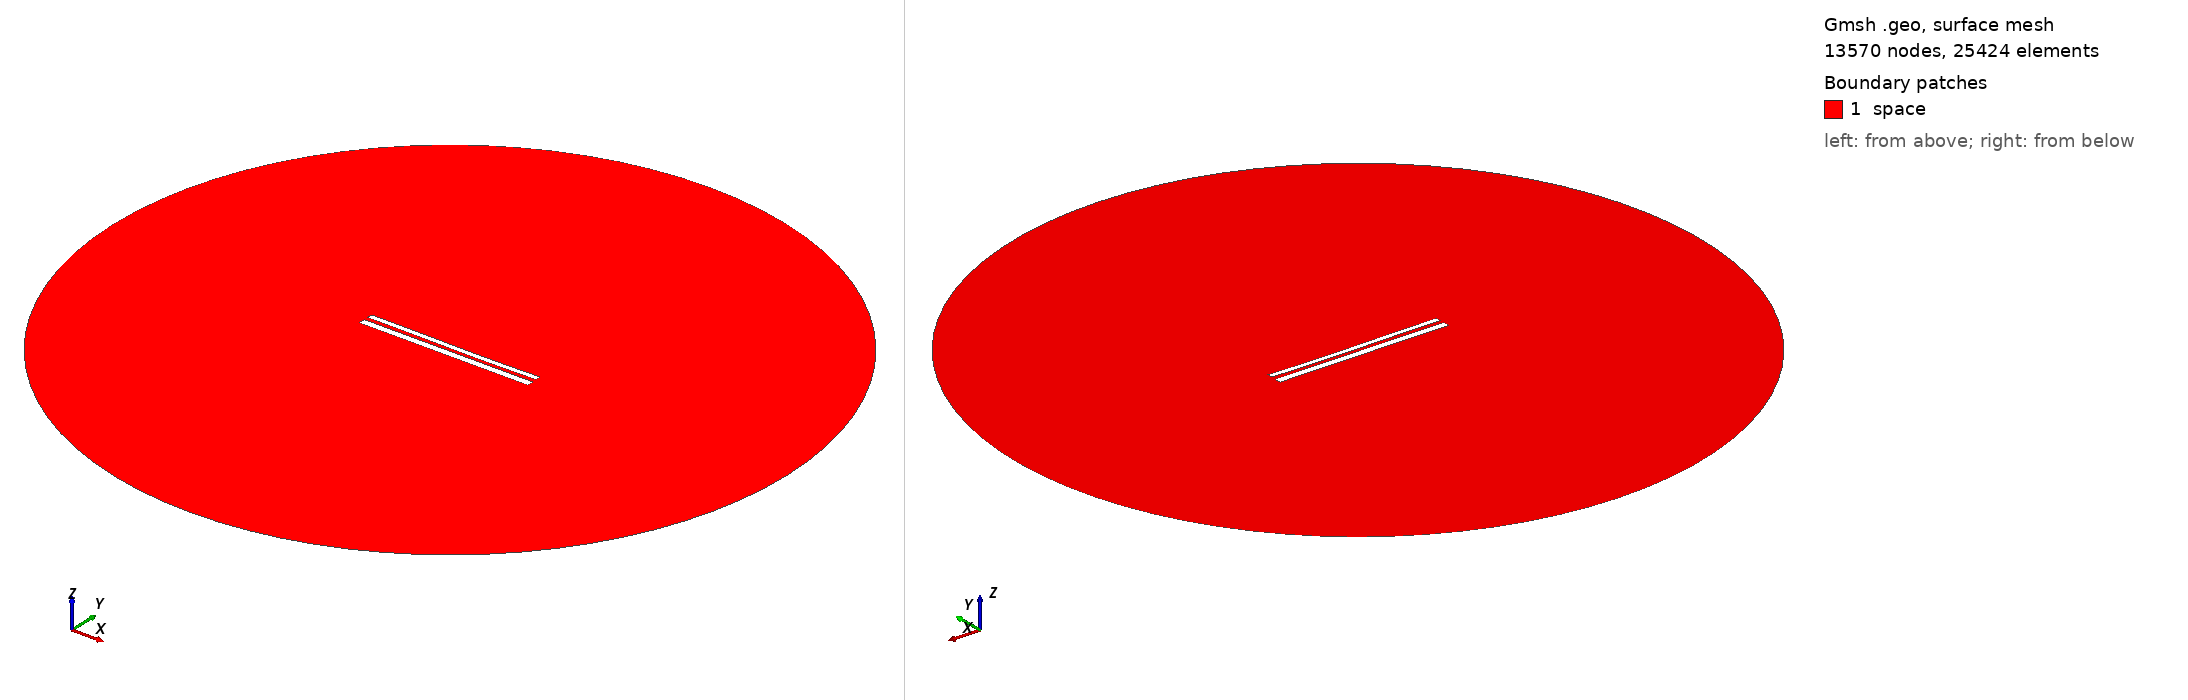

Gmsh geometry script, surface-meshed: 13570 nodes, 25424 surface elements. Boundary patches (legend numbers): 1 space. Left view from above one corner, right view from below the opposite corner. Legend entries are the model's physical surfaces. The drawing asked Gmsh for element sizes between 1% and 20% of the model's largest extent; the script's own settings can give other sizes.

=== 11268.geo (drawn) ===
//---------------------------------------
// Geometry kernel
//---------------------------------------

SetFactory("OpenCASCADE");



//---------------------------------------
// Parameters of the geometry
//---------------------------------------

// Overetch of the upper plate
overetch = 0.375;

// Distance between the plates
distance = 2.25;

// Discretization over the x axis (for the deformation)
nx = 50; 

// Length of the plate
L = 100 - overetch; 

// Number of modes
n = 4; 

// 1st mode coefficient
coeff(1) = -0.15;
beta(1) = 0.596864 * 3.1415926535 / L;

// 2nd mode coefficient
coeff(2) = -0.15;
beta(2) = 1.49418 * 3.1415926535 / L;

// 3rd mode coefficient
coeff(3) = 0.07499999999999998;
beta(3) = 2.50025 * 3.1415926535 / L;

// 4th mode coefficient
coeff(4) = 0.0;
beta(4) = 3.49999 * 3.1415926535 / L;



//---------------------------------------
// Upper plate (deformed rectangle)
//---------------------------------------

// Coordiantes of the upper plate
xmin = -50;
xmax = 50 - overetch;

// Height of the upper plate
yheight = 4 - 2 * overetch;

// Indexes of the points
UpperID[] = {};
LowerID[] = {};
LeftID[] = {};
RightID[] = {};

// Point index
p = 1;

// Horizontal edges
For i In {1:nx}
    x = xmin + (i-1)*(xmax - xmin)/(nx-1);

    y_bottom = distance / 2 + overetch;
    For j In {1:n}
        C = (Cosh(beta(j)*L) + Cos(beta(j)*L)) / (Sinh(beta(j)*L) + Sin(beta(j)*L));
        y_bottom  = y_bottom + coeff(j) * (Cosh(beta(j)*(x+50)) - Cos(beta(j)*(x+50)) - C * (Sinh(beta(j)*(x+50)) - Sin(beta(j)*(x+50))));
    EndFor

    y_top = y_bottom + yheight;

    Point(p) = {x, y_top, 0, 1.0};
    UpperID[i] = p;
    p = p + 1;

    Point(p) = {x, y_bottom, 0, 1.0};
    LowerID[i] = p;
    p = p + 1;
EndFor

// Create point lists
UpperPts[] = {}; LowerPts[] = {};
For i In {1:nx}
  UpperPts[] += {UpperID[i]};
  LowerPts[] += {LowerID[i]};
EndFor

// Build splines
Spline(1) = {UpperPts[]};
Spline(2) = {LowerPts[]};
Line(3) = {LowerPts[nx-1], UpperPts[nx-1]};
Line(4) = {LowerPts[0], UpperPts[0]};

// Build the plane surface
Curve Loop(1) = {2, 3, -1, -4};
Plane Surface(1) = {1};



//---------------------------------------
// Lower plate (rectangle)
//---------------------------------------

// Vertices
Point(1001) = {-50, -1, 0, 1.0};
Point(1002) = { 50, -1, 0, 1.0};
Point(1003) = { 50,  -5, 0, 1.0};
Point(1004) = {-50,  -5, 0, 1.0};

// Edges
Line(5) = {1001, 1002};
Line(6) = {1002, 1003};
Line(7) = {1003, 1004};
Line(8) = {1004, 1001};

// Plane surface
Line Loop(2) = {5, 6, 7, 8};
Plane Surface(2) = {2}; 



//---------------------------------------
// Outer (fictious) boundary
//---------------------------------------

// Points
Point(1005) = {0, 0, 0};       // Center
Point(1006) = {200, 0, 0};     // Start point
Point(1007) = {0, 200, 0};     // 90 degrees
Point(1008) = {-200, 0, 0};    // 180 degrees
Point(1009) = {0, -200, 0};    // 270 degrees

// Circle arcs (each needs start, center, end)
Circle(9) = {1006, 1005, 1007};
Circle(10) = {1007, 1005, 1008};
Circle(11) = {1008, 1005, 1009};
Circle(12) = {1009, 1005, 1006};

// Plane surface for the entire domain
Curve Loop(3) = {9, 10, 11, 12};
Surface(3) = {3};

// Subtract the plates from the whole domain to obtain the actual domain where we want to solve the equations
BooleanDifference{ Surface{3}; Delete; }{ Surface{1}; Surface{2}; Delete; }




//---------------------------------------
// Transfinite Lines/Curves
//---------------------------------------

// Set the number of points on the boundaries
r = 7;

// Plates
Transfinite Curve {1, 2} = 50*r Using Progression 1;
Transfinite Curve {3, 4} = 2*r Using Progression 1;
Transfinite Line {5, 7} = 50*r Using Progression 1;
Transfinite Line {6, 8} = 2*r Using Progression 1;

// Outer boundary
Transfinite Line {9, 10, 11, 12} = 20 Using Progression 1;



//---------------------------------------
// Physical groups
//---------------------------------------                

// Physical curves (boundaries)
Physical Line("force_segment", 10) = {2};
Physical Line("upper_plate", 11) = {1, 3, 4};
Physical Line("lower_plate", 12) = {5, 6, 7, 8};
Physical Line("boundary", 20) = {9, 10, 11, 12};

// Physical Surfaces
Physical Surface("space", 30) = {3};



//---------------------------------------
// 6. Generate the Mesh
//---------------------------------------

// 2D mesh generation
Mesh 2;
